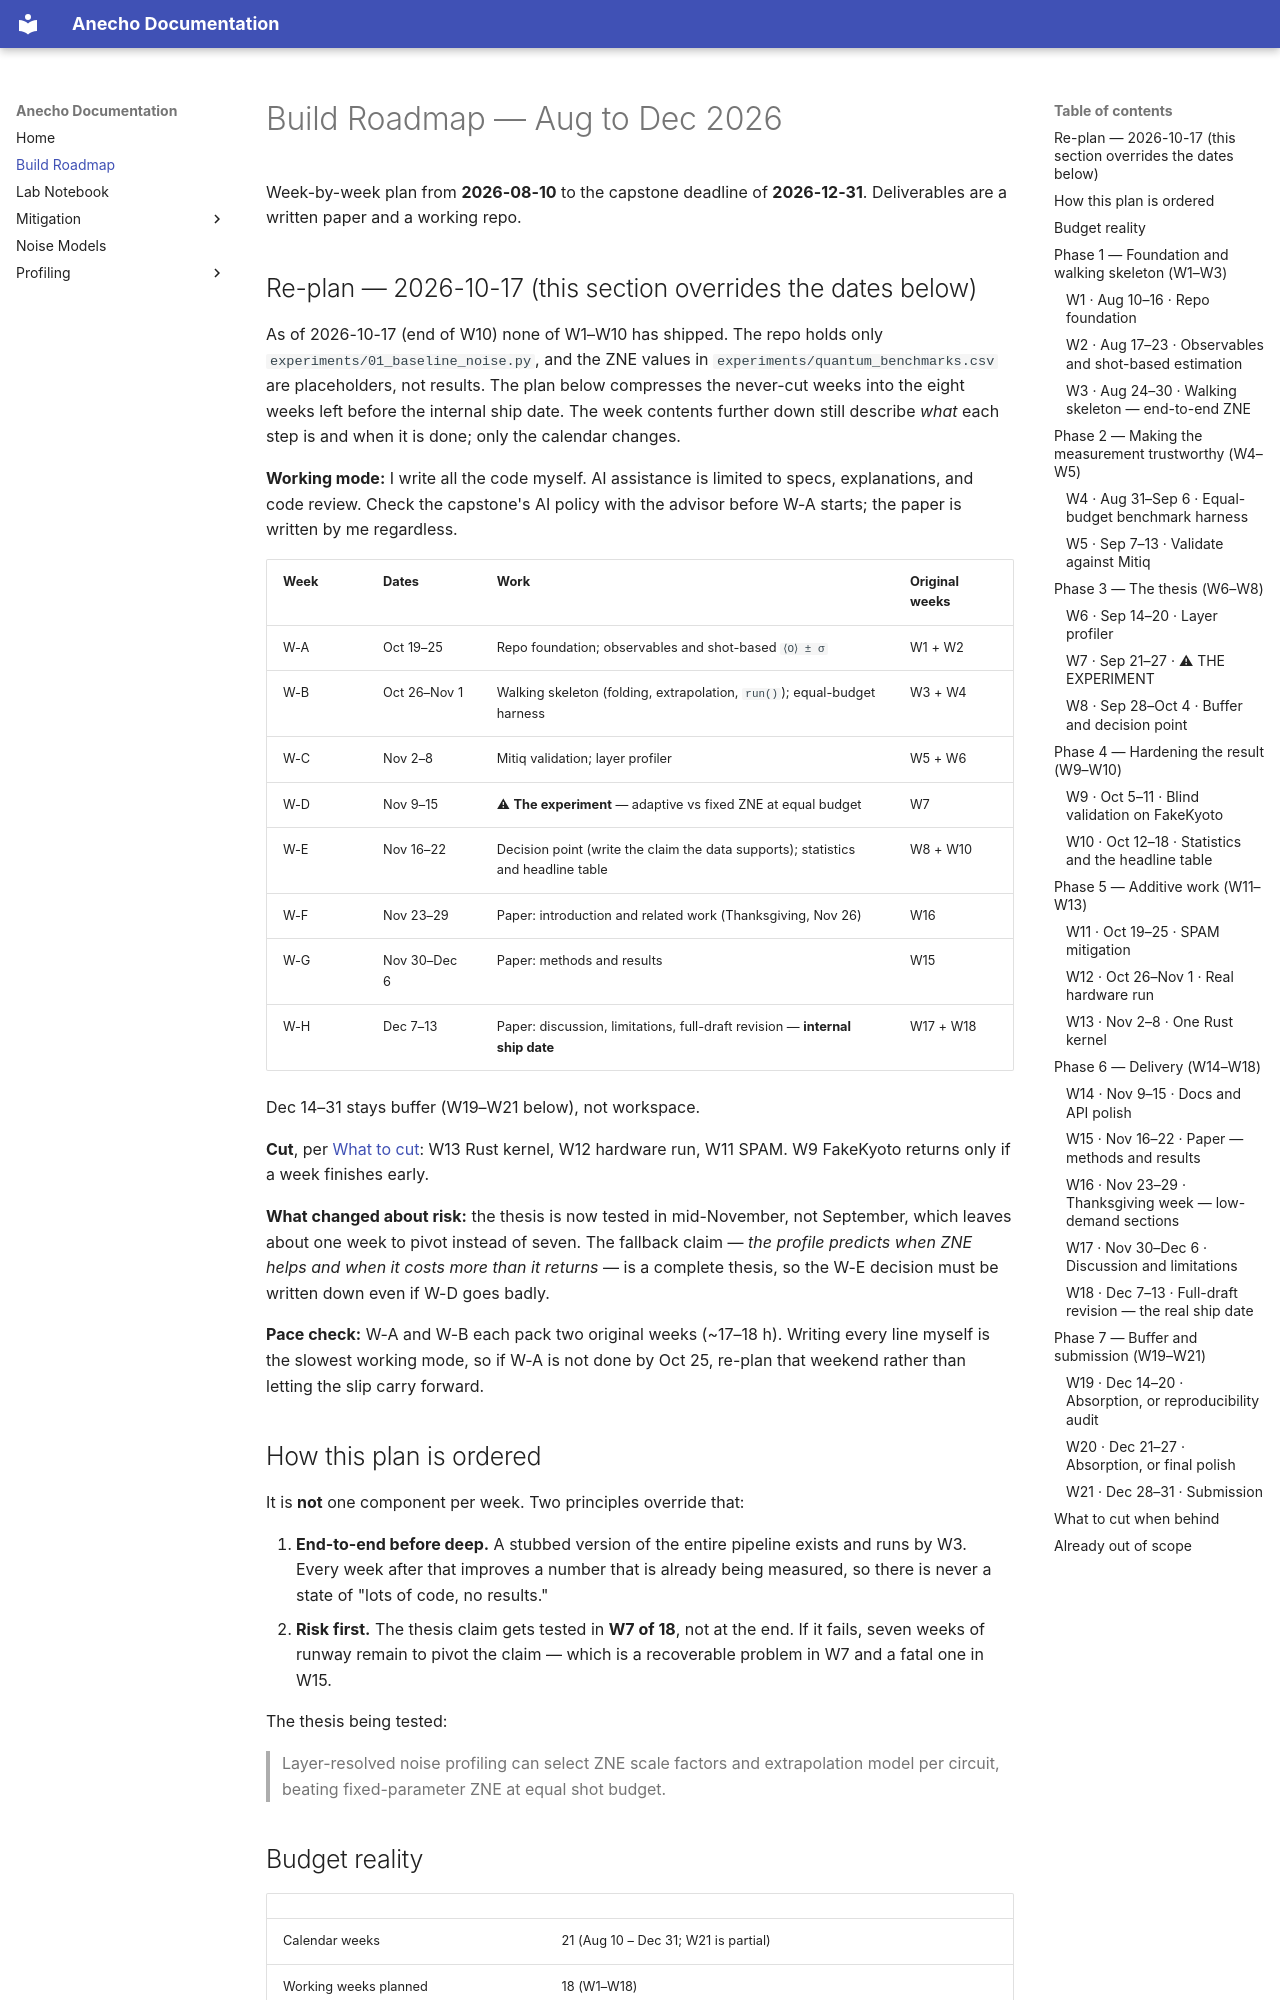

repository: CosmicLM/anecho · page: roadmap/index.html · generator: mkdocs

# Build Roadmap — Aug to Dec 2026

Week-by-week plan from **2026-08-10** to the capstone deadline of
**2026-12-31**. Deliverables are a written paper and a working repo.

## Re-plan — 2026-10-17 (this section overrides the dates below)

As of 2026-10-17 (end of W10) none of W1–W10 has shipped. The repo holds only
`experiments/01_baseline_noise.py`, and the ZNE values in
`experiments/quantum_benchmarks.csv` are placeholders, not results. The plan
below compresses the never-cut weeks into the eight weeks left before the
internal ship date. The week contents further down still describe *what* each
step is and when it is done; only the calendar changes.

**Working mode:** I write all the code myself. AI assistance is limited to
specs, explanations, and code review. Check the capstone's AI policy with the
advisor before W-A starts; the paper is written by me regardless.

| Week | Dates | Work | Original weeks |
| --- | --- | --- | --- |
| W-A | Oct 19–25 | Repo foundation; observables and shot-based `⟨O⟩ ± σ` | W1 + W2 |
| W-B | Oct 26–Nov 1 | Walking skeleton (folding, extrapolation, `run()`); equal-budget harness | W3 + W4 |
| W-C | Nov 2–8 | Mitiq validation; layer profiler | W5 + W6 |
| W-D | Nov 9–15 | ⚠ **The experiment** — adaptive vs fixed ZNE at equal budget | W7 |
| W-E | Nov 16–22 | Decision point (write the claim the data supports); statistics and headline table | W8 + W10 |
| W-F | Nov 23–29 | Paper: introduction and related work (Thanksgiving, Nov 26) | W16 |
| W-G | Nov 30–Dec 6 | Paper: methods and results | W15 |
| W-H | Dec 7–13 | Paper: discussion, limitations, full-draft revision — **internal ship date** | W17 + W18 |

Dec 14–31 stays buffer (W19–W21 below), not workspace.

**Cut**, per [What to cut](#what-to-cut-when-behind): W13 Rust kernel, W12
hardware run, W11 SPAM. W9 FakeKyoto returns only if a week finishes early.

**What changed about risk:** the thesis is now tested in mid-November, not
September, which leaves about one week to pivot instead of seven. The fallback
claim — *the profile predicts when ZNE helps and when it costs more than it
returns* — is a complete thesis, so the W-E decision must be written down even
if W-D goes badly.

**Pace check:** W-A and W-B each pack two original weeks (~17–18 h). Writing
every line myself is the slowest working mode, so if W-A is not done by Oct 25,
re-plan that weekend rather than letting the slip carry forward.
